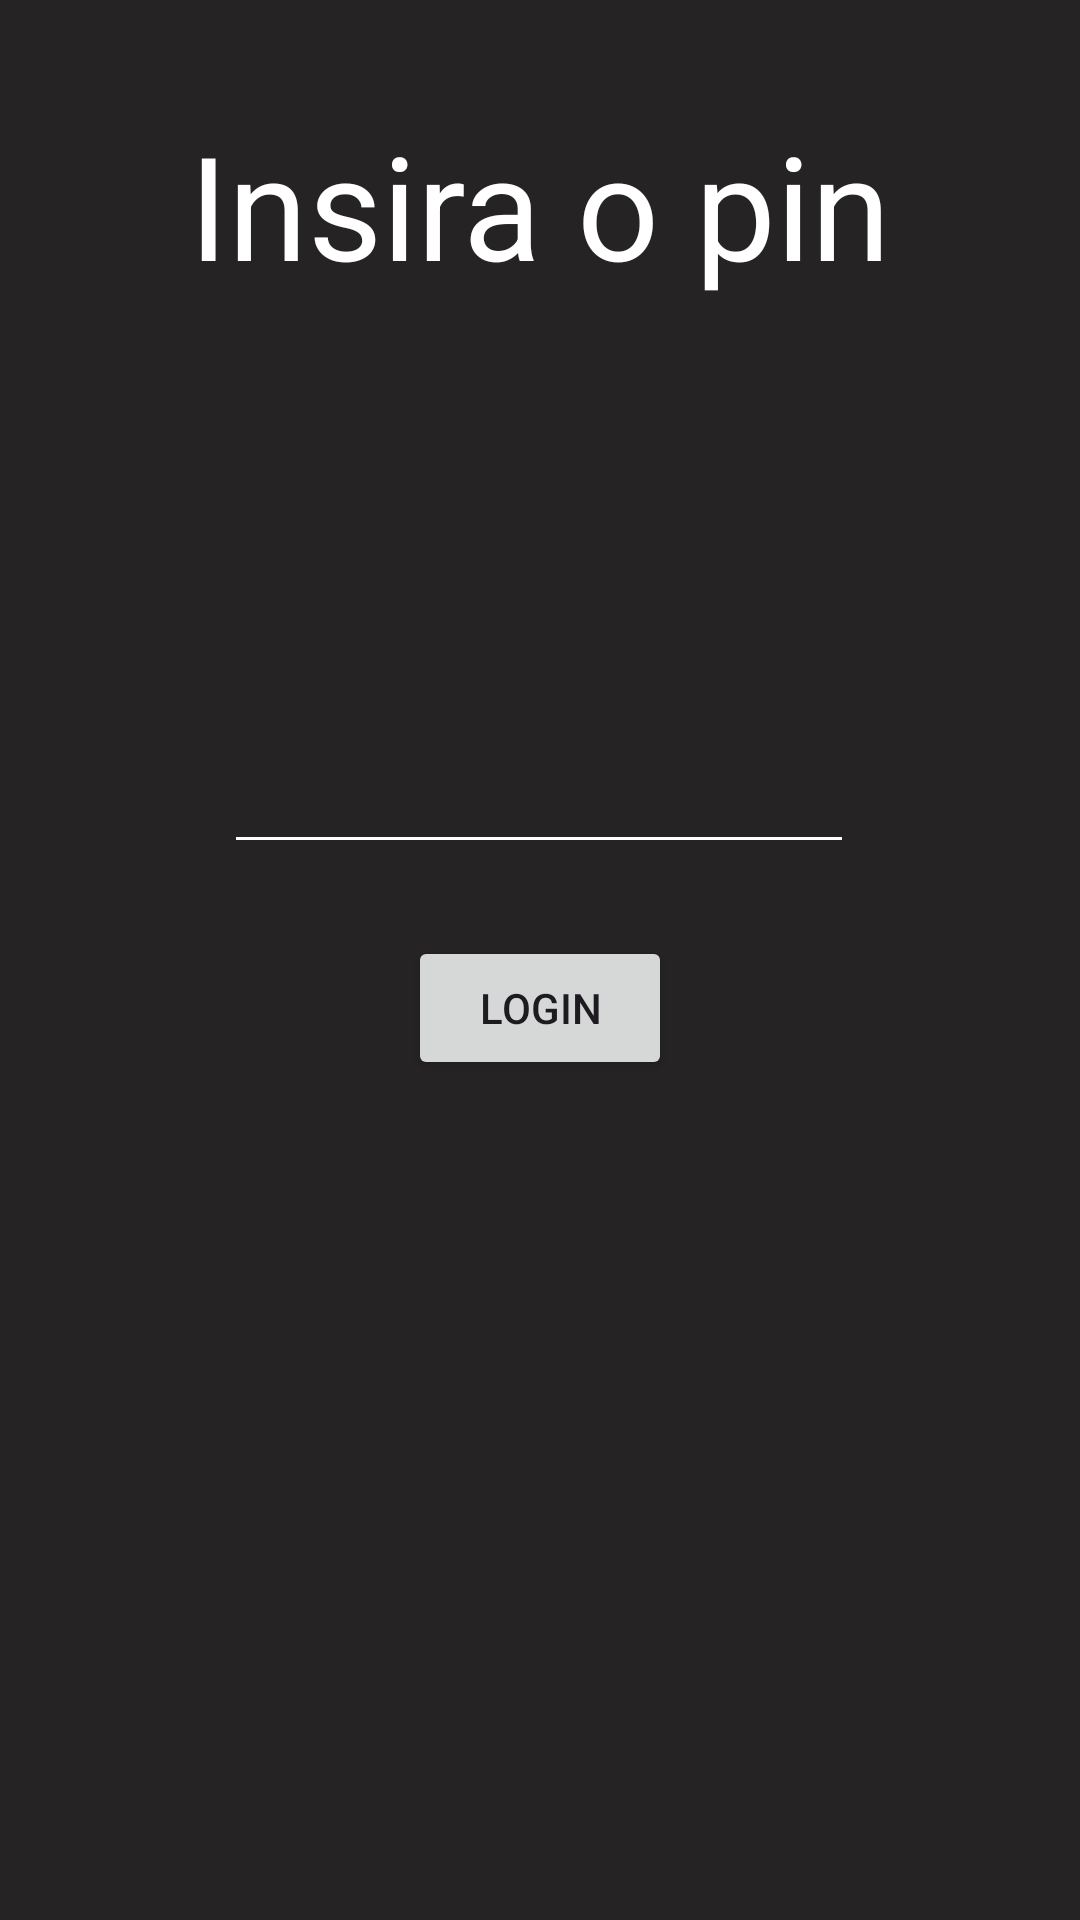

Android layout source for this screen:
<!-- AndroidManifest.xml: application theme Theme.SecuredNotePad -->
<!-- res/layout/activity_passwd_check.xml -->
<?xml version="1.0" encoding="utf-8"?>
<androidx.constraintlayout.widget.ConstraintLayout xmlns:android="http://schemas.android.com/apk/res/android"
    xmlns:app="http://schemas.android.com/apk/res-auto"
    xmlns:tools="http://schemas.android.com/tools"
    android:id="@+id/main"
    android:layout_width="match_parent"
    android:layout_height="match_parent"
    android:background="#393535"
    android:backgroundTint="#252323"
    tools:context=".PasswdCheck">

    <Button
        android:id="@+id/btnLogin"
        android:layout_width="wrap_content"
        android:layout_height="wrap_content"
        android:layout_marginBottom="280dp"
        android:text="Login"
        app:layout_constraintBottom_toBottomOf="parent"
        app:layout_constraintEnd_toEndOf="parent"
        app:layout_constraintStart_toStartOf="parent" />

    <EditText
        android:id="@+id/passwdLogin"
        android:layout_width="wrap_content"
        android:layout_height="wrap_content"
        android:layout_marginTop="240dp"
        android:backgroundTint="#FFFFFF"
        android:ems="10"
        android:inputType="numberPassword"
        android:minHeight="48dp"
        android:textColor="#FFFFFF"
        app:layout_constraintEnd_toEndOf="parent"
        app:layout_constraintHorizontal_bias="0.497"
        app:layout_constraintStart_toStartOf="parent"
        app:layout_constraintTop_toTopOf="parent"
        tools:ignore="SpeakableTextPresentCheck" />

    <TextView
        android:id="@+id/textView"
        android:layout_width="wrap_content"
        android:layout_height="wrap_content"
        android:layout_marginTop="36dp"
        android:text="Insira o pin"
        android:textColor="#FFFFFF"
        android:textSize="48sp"
        app:layout_constraintEnd_toEndOf="parent"
        app:layout_constraintStart_toStartOf="parent"
        app:layout_constraintTop_toTopOf="parent" />

</androidx.constraintlayout.widget.ConstraintLayout>
<!-- resources referenced by this layout -->
<resources>
  <style name="Theme.SecuredNotePad" parent="Base.Theme.SecuredNotePad" />
  <style name="Base.Theme.SecuredNotePad" parent="Theme.Material3.DayNight.NoActionBar">
          
          
      </style>
</resources>
